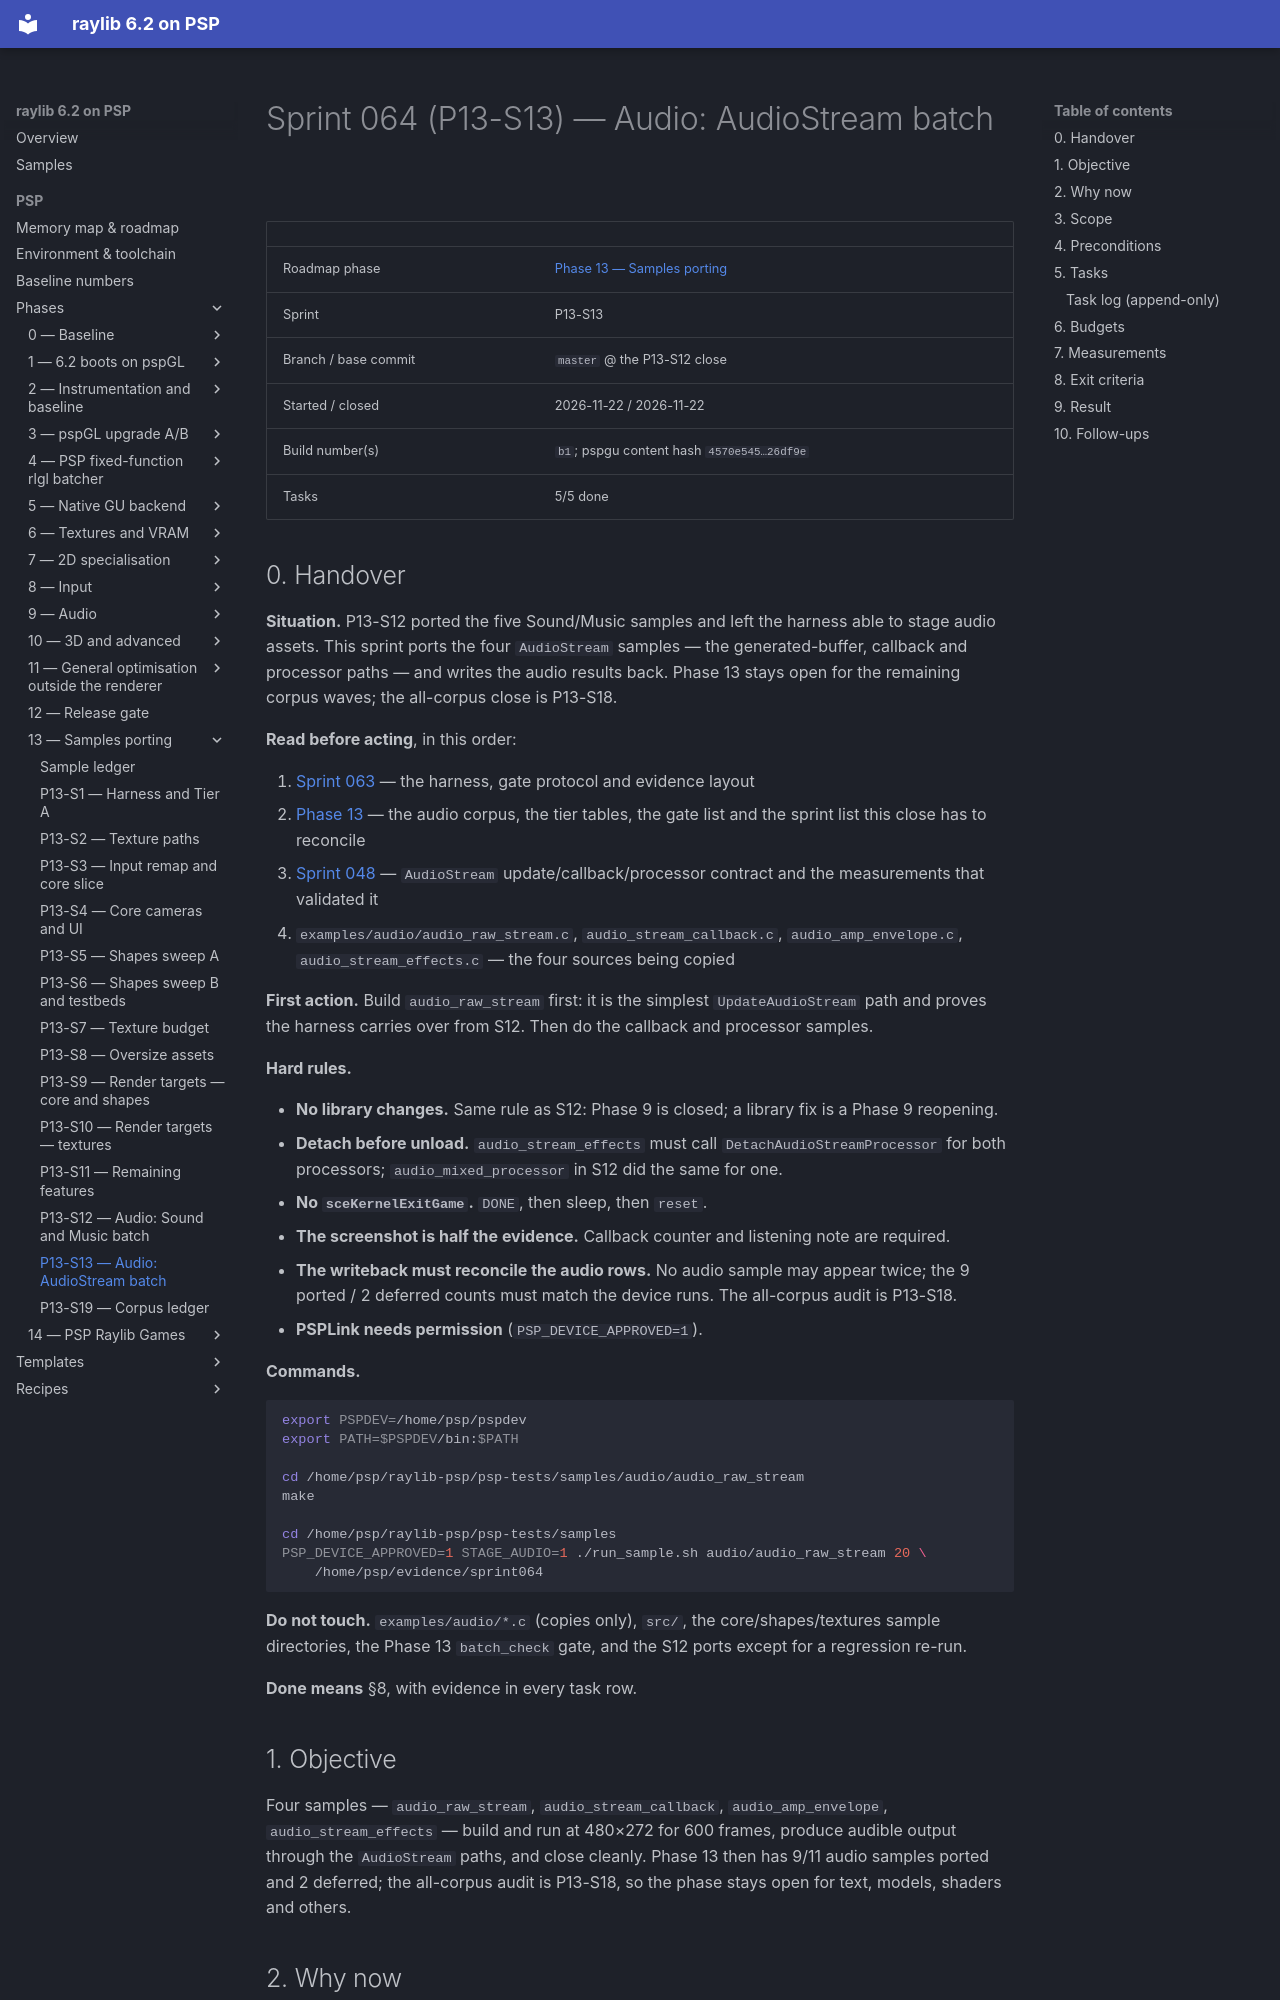

repository: nikmes/raylib · page: psp/sprints/064-phase13-audio-stream/index.html · generator: mkdocs

# Sprint 064 (P13-S13) — Audio: AudioStream batch

| | |
|---|---|
| Roadmap phase | [Phase 13 — Samples porting](../phases/13-samples-porting/index.md) |
| Sprint | P13-S13 |
| Branch / base commit | `master` @ the P13-S12 close |
| Started / closed | 2026-11-22 / 2026-11-22 |
| Build number(s) | `b1`; pspgu content hash `4570e545…26df9e` |
| Tasks | 5/5 done |

## 0. Handover

**Situation.** P13-S12 ported the five Sound/Music samples and left the harness able to stage audio assets. This
sprint ports the four `AudioStream` samples — the generated-buffer, callback and processor paths — and writes the
audio results back. Phase 13 stays open for the remaining corpus waves; the all-corpus close is P13-S18.

**Read before acting**, in this order:

1. [Sprint 063](063-phase13-audio-sound-and-music.md) — the harness, gate protocol and evidence layout
2. [Phase 13](../phases/13-samples-porting/index.md) — the audio corpus, the tier tables, the gate list and the
   sprint list this close has to reconcile
3. [Sprint 048](048-phase9-music-streaming.md) — `AudioStream` update/callback/processor contract and the
   measurements that validated it
4. `examples/audio/audio_raw_stream.c`, `audio_stream_callback.c`, `audio_amp_envelope.c`,
   `audio_stream_effects.c` — the four sources being copied

**First action.** Build `audio_raw_stream` first: it is the simplest `UpdateAudioStream` path and proves the
harness carries over from S12. Then do the callback and processor samples.

**Hard rules.**

- **No library changes.** Same rule as S12: Phase 9 is closed; a library fix is a Phase 9 reopening.
- **Detach before unload.** `audio_stream_effects` must call `DetachAudioStreamProcessor` for both processors;
  `audio_mixed_processor` in S12 did the same for one.
- **No `sceKernelExitGame`.** `DONE`, then sleep, then `reset`.
- **The screenshot is half the evidence.** Callback counter and listening note are required.
- **The writeback must reconcile the audio rows.** No audio sample may appear twice; the 9 ported / 2 deferred
  counts must match the device runs. The all-corpus audit is P13-S18.
- **PSPLink needs permission** (`PSP_DEVICE_APPROVED=1`).

**Commands.**

```sh
export PSPDEV=/home/psp/pspdev
export PATH=$PSPDEV/bin:$PATH

cd /home/psp/raylib-psp/psp-tests/samples/audio/audio_raw_stream
make

cd /home/psp/raylib-psp/psp-tests/samples
PSP_DEVICE_APPROVED=1 STAGE_AUDIO=1 ./run_sample.sh audio/audio_raw_stream 20 \
    /home/psp/evidence/sprint064
```

**Do not touch.** `examples/audio/*.c` (copies only), `src/`, the core/shapes/textures sample directories, the
Phase 13 `batch_check` gate, and the S12 ports except for a regression re-run.

**Done means** §8, with evidence in every task row.

## 1. Objective

Four samples — `audio_raw_stream`, `audio_stream_callback`, `audio_amp_envelope`, `audio_stream_effects` —
build and run at 480×272 for 600 frames, produce audible output through the `AudioStream` paths, and close
cleanly. Phase 13 then has 9/11 audio samples ported and 2 deferred; the all-corpus audit is P13-S18, so the
phase stays open for text, models, shaders and others.
